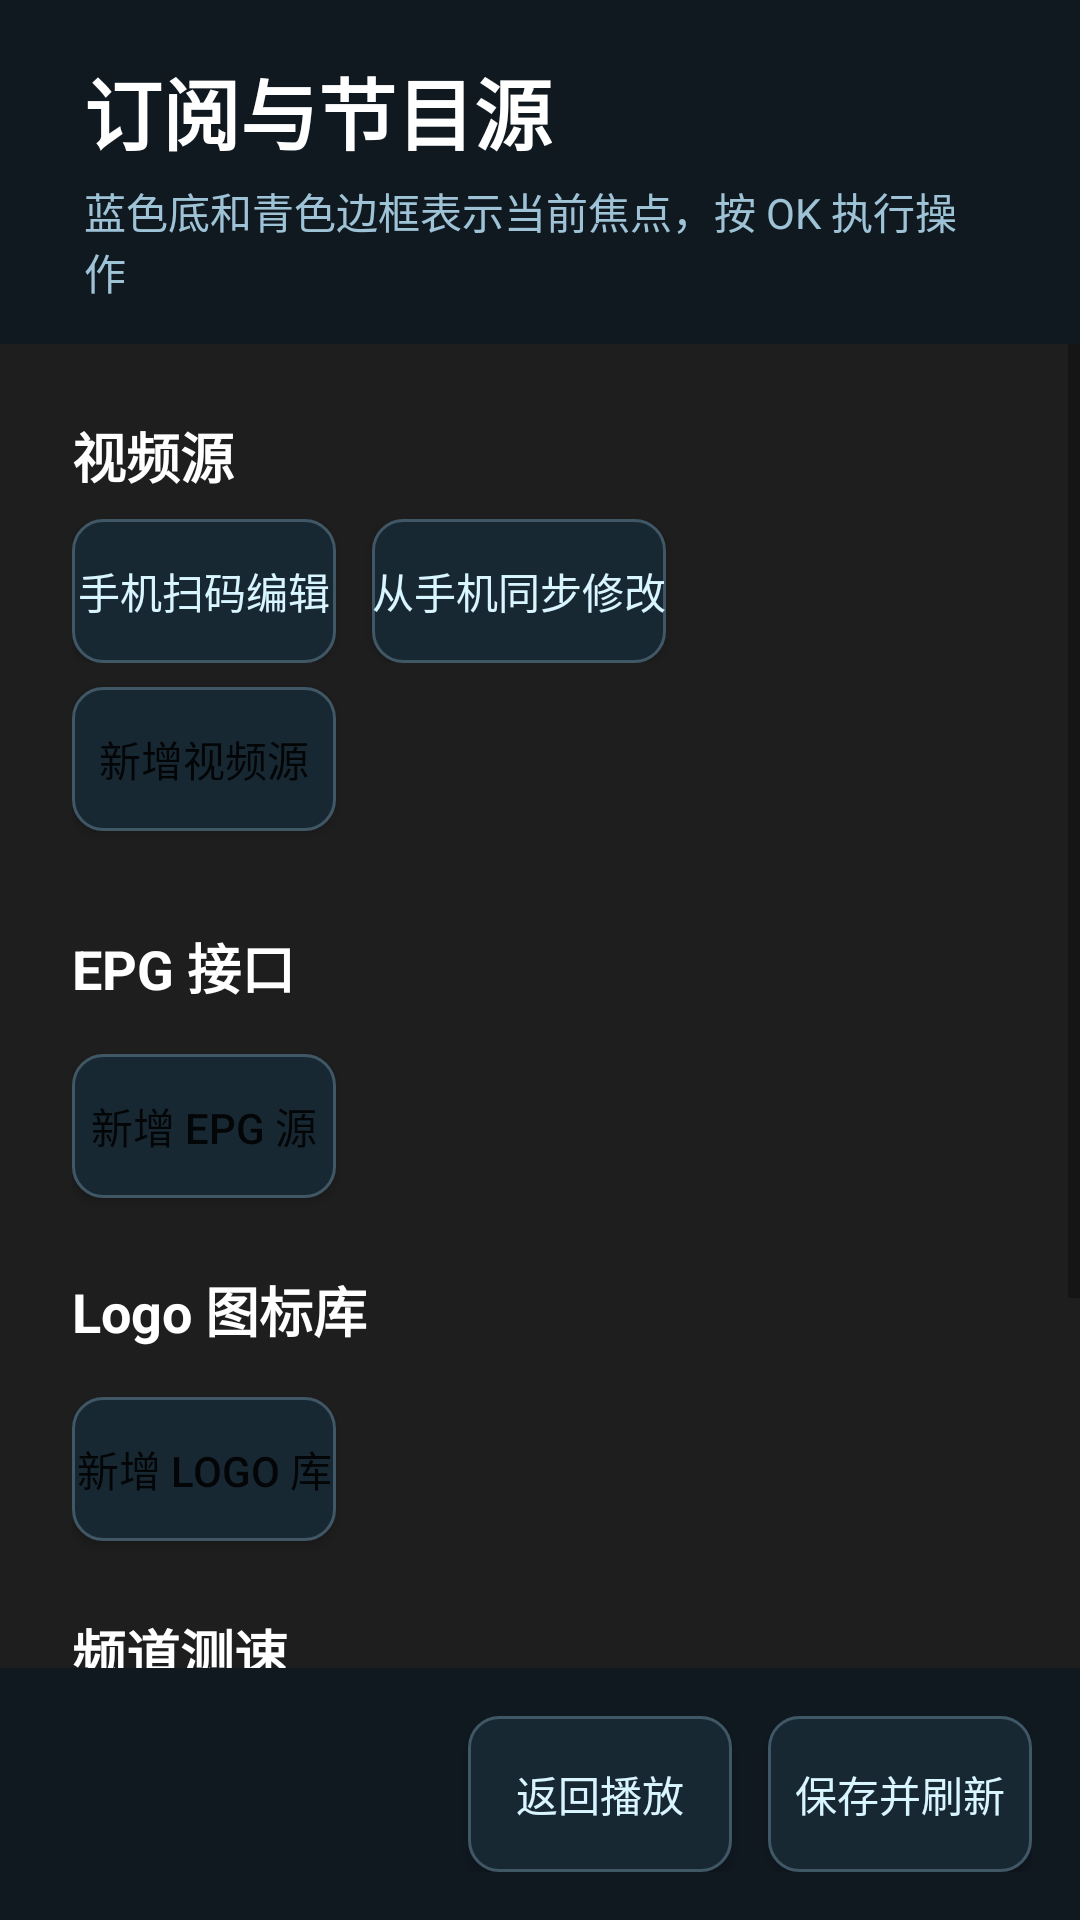

Reconstruct the res/layout file that produces this screen, plus the resources it refers to.
<!-- AndroidManifest.xml: activity theme Theme.TVPlayer.Settings -->
<!-- res/layout/activity_subscription_management.xml -->
<?xml version="1.0" encoding="utf-8"?>
<layout xmlns:android="http://schemas.android.com/apk/res/android">

<LinearLayout
    android:layout_width="match_parent"
    android:layout_height="match_parent"
    android:background="@color/background_dark"
    android:orientation="vertical">

    <LinearLayout
        android:layout_width="match_parent"
        android:layout_height="wrap_content"
        android:background="#FF101820"
        android:orientation="vertical"
        android:paddingStart="28dp"
        android:paddingTop="18dp"
        android:paddingEnd="28dp"
        android:paddingBottom="14dp">

        <TextView
            android:layout_width="match_parent"
            android:layout_height="wrap_content"
            android:text="订阅与节目源"
            android:textColor="@android:color/white"
            android:textSize="26sp"
            android:textStyle="bold" />

        <TextView
            android:layout_width="match_parent"
            android:layout_height="wrap_content"
            android:layout_marginTop="4dp"
            android:text="蓝色底和青色边框表示当前焦点，按 OK 执行操作"
            android:textColor="#FF9FC3D6"
            android:textSize="14sp" />
    </LinearLayout>

    <ScrollView
        android:layout_width="match_parent"
        android:layout_height="0dp"
        android:layout_weight="1"
        android:focusable="false"
        android:focusableInTouchMode="false">

        <LinearLayout
            android:layout_width="match_parent"
            android:layout_height="wrap_content"
            android:orientation="vertical"
            android:padding="24dp">

            <TextView
                android:layout_width="match_parent"
                android:layout_height="wrap_content"
                android:text="视频源"
                android:textColor="@android:color/white"
                android:textSize="18sp"
                android:textStyle="bold" />

            <LinearLayout
                android:layout_width="match_parent"
                android:layout_height="wrap_content"
                android:layout_marginTop="8dp"
                android:orientation="horizontal">

                <Button
                    android:id="@+id/show_remote_source_qr_button"
                    android:layout_width="wrap_content"
                    android:layout_height="wrap_content"
                    android:background="@drawable/tv_action_button_background"
                    android:textColor="@color/tv_button_text"
                    android:text="手机扫码编辑" />

                <Button
                    android:id="@+id/sync_remote_sources_button"
                    android:layout_width="wrap_content"
                    android:layout_height="wrap_content"
                    android:layout_marginStart="12dp"
                    android:background="@drawable/tv_action_button_background"
                    android:textColor="@color/tv_button_text"
                    android:text="从手机同步修改" />
            </LinearLayout>

            <Button
                android:id="@+id/add_playlist_source_button"
                android:layout_width="wrap_content"
                android:layout_height="wrap_content"
                android:layout_marginTop="8dp"
                android:background="@drawable/tv_action_button_background"
                android:text="新增视频源" />

            <LinearLayout
                android:id="@+id/playlist_sources_container"
                android:layout_width="match_parent"
                android:layout_height="wrap_content"
                android:layout_marginTop="8dp"
                android:orientation="vertical" />

            <TextView
                android:layout_width="match_parent"
                android:layout_height="wrap_content"
                android:layout_marginTop="24dp"
                android:text="EPG 接口"
                android:textColor="@android:color/white"
                android:textSize="18sp"
                android:textStyle="bold" />

            <LinearLayout
                android:id="@+id/epg_sources_container"
                android:layout_width="match_parent"
                android:layout_height="wrap_content"
                android:layout_marginTop="8dp"
                android:orientation="vertical" />

            <Button
                android:id="@+id/add_epg_source_button"
                android:layout_width="wrap_content"
                android:layout_height="wrap_content"
                android:layout_marginTop="8dp"
                android:background="@drawable/tv_action_button_background"
                android:text="新增 EPG 源" />

            <TextView
                android:layout_width="match_parent"
                android:layout_height="wrap_content"
                android:layout_marginTop="24dp"
                android:text="Logo 图标库"
                android:textColor="@android:color/white"
                android:textSize="18sp"
                android:textStyle="bold" />

            <LinearLayout
                android:id="@+id/logo_sources_container"
                android:layout_width="match_parent"
                android:layout_height="wrap_content"
                android:layout_marginTop="8dp"
                android:orientation="vertical" />

            <Button
                android:id="@+id/add_logo_source_button"
                android:layout_width="wrap_content"
                android:layout_height="wrap_content"
                android:layout_marginTop="8dp"
                android:background="@drawable/tv_action_button_background"
                android:text="新增 Logo 库" />

            <TextView
                android:layout_width="match_parent"
                android:layout_height="wrap_content"
                android:layout_marginTop="24dp"
                android:text="频道测速"
                android:textColor="@android:color/white"
                android:textSize="18sp"
                android:textStyle="bold" />

            <TextView
                android:id="@+id/channel_probe_summary"
                android:layout_width="match_parent"
                android:layout_height="wrap_content"
                android:layout_marginTop="8dp"
                android:textColor="#CCFFFFFF"
                android:textSize="14sp" />

            <Button
                android:id="@+id/edit_channel_probe_button"
                android:layout_width="wrap_content"
                android:layout_height="wrap_content"
                android:layout_marginTop="8dp"
                android:background="@drawable/tv_action_button_background"
                android:text="编辑测速参数" />

            <Button
                android:id="@+id/run_channel_probe_button"
                android:layout_width="wrap_content"
                android:layout_height="wrap_content"
                android:layout_marginTop="8dp"
                android:background="@drawable/tv_action_button_background"
                android:text="立即执行测速" />
        </LinearLayout>
    </ScrollView>

    <LinearLayout
        android:layout_width="match_parent"
        android:layout_height="wrap_content"
        android:background="#FF101820"
        android:gravity="end"
        android:orientation="horizontal"
        android:padding="16dp">

        <Button
            android:id="@+id/subscription_back_button"
            android:layout_width="wrap_content"
            android:layout_height="52dp"
            android:background="@drawable/tv_action_button_background"
            android:text="返回播放"
            android:textColor="@color/tv_button_text" />

        <Button
            android:id="@+id/subscription_save_button"
            android:layout_width="wrap_content"
            android:layout_height="52dp"
            android:layout_marginStart="12dp"
            android:background="@drawable/tv_action_button_background"
            android:text="保存并刷新"
            android:textColor="@color/tv_button_text" />
    </LinearLayout>

</LinearLayout>
</layout>
<!-- resources referenced by this layout -->
<resources>
  <color name="background_dark">#1E1E1E</color>
  <!-- drawable tv_action_button_background (drawable) -->
  <?xml version="1.0" encoding="utf-8"?>
  <selector xmlns:android="http://schemas.android.com/apk/res/android">
      <item android:state_focused="true">
          <shape>
              <solid android:color="#FF187BAE" />
              <corners android:radius="10dp" />
              <stroke android:width="4dp" android:color="#FF72E6FF" />
          </shape>
      </item>
      <item android:state_selected="true">
          <shape>
              <solid android:color="#FF187BAE" />
              <corners android:radius="10dp" />
              <stroke android:width="4dp" android:color="#FF72E6FF" />
          </shape>
      </item>
      <item android:state_pressed="true">
          <shape>
              <solid android:color="#FF0A3F5E" />
              <corners android:radius="10dp" />
          </shape>
      </item>
      <item>
          <shape>
              <solid android:color="#FF172833" />
              <corners android:radius="10dp" />
              <stroke android:width="1dp" android:color="#FF405766" />
          </shape>
      </item>
  </selector>
  <style name="Theme.TVPlayer.Settings" parent="Theme.TVPlayer" />
  <style name="Theme.TVPlayer" parent="Theme.MaterialComponents.DayNight.NoActionBar">
          <item name="android:windowBackground">@android:color/black</item>
          <item name="android:statusBarColor">@android:color/black</item>
      </style>
</resources>
